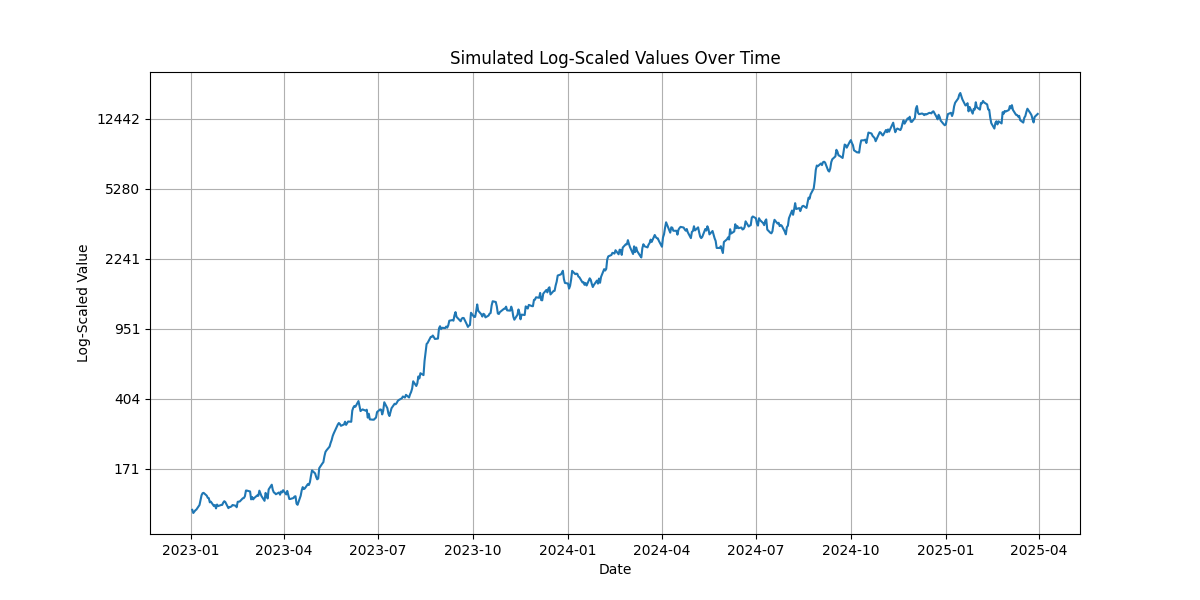

The table this chart was drawn from, first rows:
date; value
2023-01-02; 103.6
2023-01-03; 99.69
2023-01-04; 101.4
2023-01-05; 103.1
2023-01-06; 104
2023-01-09; 110
2023-01-10; 117.1
2023-01-11; 123.9
2023-01-12; 127
2023-01-13; 127.6
2023-01-16; 123.3
2023-01-17; 120.1
2023-01-18; 119.5
2023-01-19; 113.6
2023-01-20; 114.6
2023-01-23; 108.5
2023-01-24; 109.9
2023-01-25; 105.5
2023-01-26; 110.6
2023-01-27; 108.5
2023-01-30; 110
2023-01-31; 110.1
2023-02-01; 113.2
2023-02-02; 115.2
2023-02-03; 114
2023-02-06; 105.8
2023-02-07; 107.2
2023-02-08; 107.4
2023-02-09; 108.2
2023-02-10; 109.9
2023-02-13; 109
2023-02-14; 106.9
2023-02-15; 114.3
2023-02-16; 114.6
2023-02-17; 114.8
2023-02-20; 119.4
2023-02-21; 119.8
2023-02-22; 122.5
2023-02-23; 131.3
2023-02-24; 131.1
2023-02-27; 129.8
2023-02-28; 117.8
2023-03-01; 121.3
2023-03-02; 117.8
2023-03-03; 119.7
2023-03-06; 123.8
2023-03-07; 123.1
2023-03-08; 131
2023-03-09; 126.7
2023-03-10; 122.7
2023-03-13; 115.7
2023-03-14; 127.5
2023-03-15; 124.1
2023-03-16; 119
2023-03-17; 133.1
2023-03-20; 141
2023-03-21; 132.3
2023-03-22; 128.3
2023-03-23; 127.2
2023-03-24; 125.4
... 526 more rows
